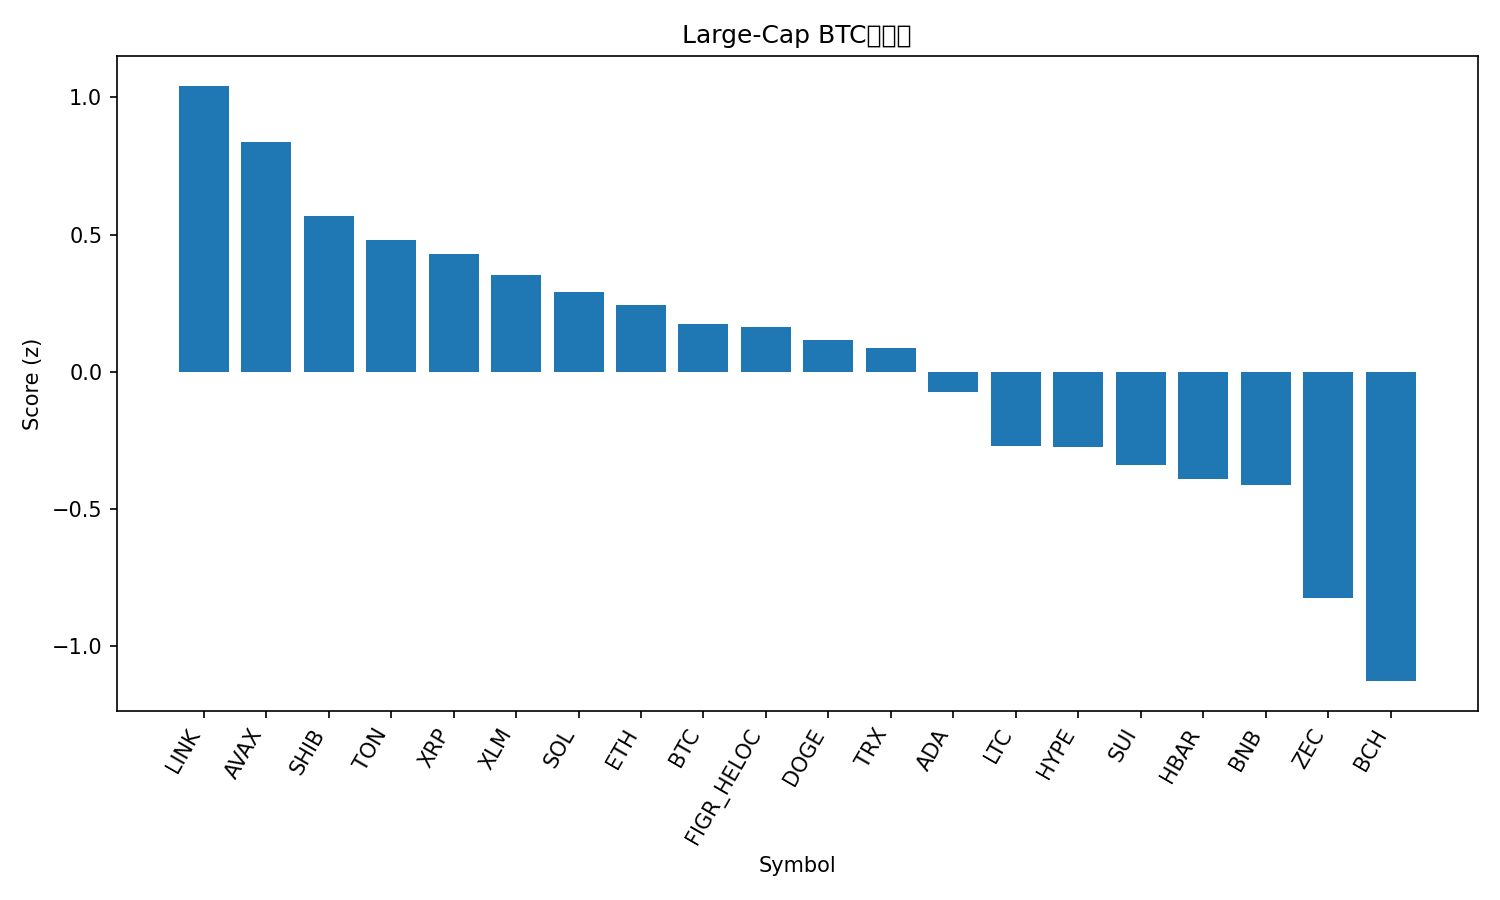

The data file committed next to this chart (first rows):
rank, name, symbol, price_btc, price_usd, pct_1h_btc, pct_24h_btc, pct_7d_btc, market_cap_rank, market_cap_usd, volume_usd, score
1, Chainlink, LINK, 0.0001575, 17.36, 0.6205, 1.314, -1.91, 16, 12094795701, 473482453, 1.042
2, Avalanche, AVAX, 0.0001687, 18.59, 1.079, -0.3052, -6.666, 28, 7932217732, 280223621, 0.8367
3, Shiba Inu, SHIB, 9.1908e-11, 1.013e-05, 0.7795, -0.7335, -0.3855, 34, 5965596030, 114638671, 0.569
4, Toncoin, TON, 2.091e-05, 2.3, 0.3332, -0.2969, 7.603, 35, 5810501248, 127741738, 0.4802
5, XRP, XRP, 2.282e-05, 2.51, 0.2491, 0.3574, -1.333, 4, 151197935237, 2188614270, 0.4302
6, Stellar, XLM, 2.75e-06, 0.3034, 0.5998, -0.6329, -4.555, 20, 9718574563, 98097337, 0.354
7, Solana, SOL, 0.001691, 186.3, 0.2909, -0.08823, -3.218, 6, 102833987519, 3177537038, 0.2902
8, Ethereum, ETH, 0.03515, 3874, 0.1859, -0.1105, -2.28, 2, 467662859629, 15710453596, 0.2428
9, Bitcoin, BTC, 1.0, 110197, 0.0, 0.0, 0.0, 1, 2197341956595, 35477743386, 0.1733
10, Figure Heloc, FIGR_HELOC, 9.24e-06, 1.017, 0.0, -0.06941, 3.239, 15, 13617887337, 529123, 0.165
11, Dogecoin, DOGE, 1.68e-06, 0.1853, 0.519, -1.07, -6.118, 10, 28102051225, 870957094, 0.1142
12, TRON, TRX, 2.7e-06, 0.2972, -0.007567, -0.2442, 2.42, 9, 28124551249, 352224410, 0.08704
13, Cardano, ADA, 5.5e-06, 0.6058, 0.3676, -1.159, -7.379, 11, 22162696048, 713812292, -0.07455
14, Litecoin, LTC, 0.0008978, 98.93, 0.2125, -2.01, 2.566, 31, 7558640529, 628388276, -0.2708
15, Hyperliquid, HYPE, 0.0003826, 42.16, 0.7939, -2.938, -8.073, 17, 11419958019, 387266802, -0.2738
16, Sui, SUI, 2.121e-05, 2.34, 0.3281, -1.815, -8.442, 25, 8610147580, 571371301, -0.3391
17, Hedera, HBAR, 1.75e-06, 0.1928, -0.2019, -1.832, 11.59, 27, 8187881732, 233601376, -0.3923
18, BNB, BNB, 0.009814, 1081, -0.08262, -1.363, -1.462, 5, 148944092162, 1024746119, -0.4114
19, Zcash, ZEC, 0.003748, 413, -1.421, -0.5394, 22.9, 32, 6750808584, 937828088, -0.8233
20, Bitcoin Cash, BCH, 0.004849, 534.3, -0.08078, -3.702, -0.428, 18, 10660331894, 289851477, -1.127
21, Monero, XMR, 0.003139, 345.9, -1.103, -1.101, 3.235, 33, 6378610878, 148176579, -1.135
